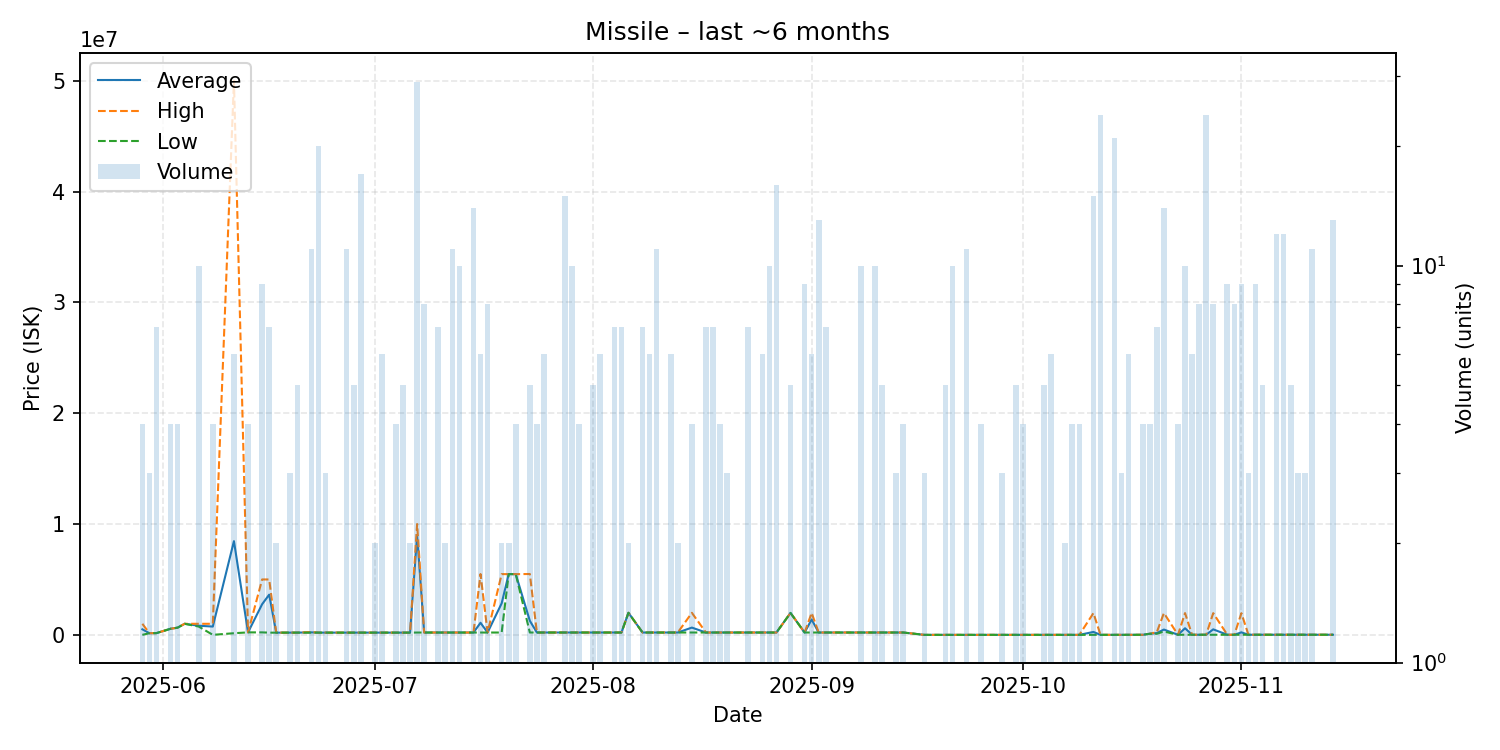

The table this chart was drawn from, first rows:
date, average, highest, lowest, order_count, volume
2025-05-29, 500500, 1000000, 1000, 2, 4
2025-05-30, 150000, 150000, 150000, 1, 3
2025-05-31, 160000, 160000, 160000, 2, 7
2025-06-02, 550000, 550000, 550000, 1, 4
2025-06-03, 650000, 650000, 650000, 1, 4
2025-06-04, 1000000, 1000000, 1000000, 1, 1
2025-06-06, 825700, 1000000, 751000, 4, 10
2025-06-08, 750591, 1000000, 2365, 3, 4
2025-06-11, 8458333, 50000000, 150000, 2, 6
2025-06-13, 225250, 226000, 225000, 2, 4
2025-06-15, 2766667, 5000000, 225000, 3, 9
2025-06-16, 3628600, 5000000, 200100, 3, 7
2025-06-17, 201000, 201000, 201000, 1, 2
2025-06-19, 202600, 202600, 202600, 1, 3
2025-06-20, 202900, 202900, 202900, 1, 5
2025-06-22, 224891, 251400, 202800, 2, 11
2025-06-23, 202820, 202900, 202800, 5, 20
2025-06-24, 202800, 202800, 202800, 1, 3
2025-06-27, 202800, 202800, 202800, 3, 11
2025-06-28, 202800, 202800, 202800, 1, 5
2025-06-29, 202929, 203000, 202900, 3, 17
2025-07-01, 202800, 202800, 202800, 1, 2
2025-07-02, 202800, 202800, 202800, 3, 6
2025-07-04, 202800, 202800, 202800, 1, 4
2025-07-05, 202800, 202800, 202800, 2, 5
2025-07-06, 202800, 202800, 202800, 1, 2
2025-07-07, 8982793, 9998000, 210000, 6, 29
2025-07-08, 211875, 212000, 211000, 2, 8
2025-07-10, 211000, 211000, 211000, 1, 7
2025-07-11, 211000, 211000, 211000, 1, 2
2025-07-12, 211000, 211000, 211000, 3, 11
2025-07-13, 211000, 211000, 211000, 2, 10
2025-07-14, 211000, 211000, 211000, 1, 1
2025-07-15, 211000, 211000, 211000, 2, 14
2025-07-16, 1090833, 5490000, 211000, 2, 6
2025-07-17, 211000, 211000, 211000, 4, 8
2025-07-19, 2847000, 5482000, 212000, 2, 2
2025-07-20, 5481000, 5481000, 5481000, 1, 2
2025-07-21, 5479750, 5480000, 5479000, 2, 4
2025-07-23, 1268500, 5492000, 212600, 4, 5
2025-07-24, 212700, 212700, 212700, 2, 4
2025-07-25, 212900, 212900, 212900, 2, 6
2025-07-26, 213200, 213200, 213200, 1, 1
2025-07-28, 213127, 213200, 213100, 4, 15
2025-07-29, 212750, 213100, 212600, 3, 10
2025-07-30, 212600, 212600, 212600, 2, 4
2025-08-01, 212600, 212600, 212600, 1, 5
2025-08-02, 212600, 212600, 212600, 1, 6
2025-08-04, 212657, 212700, 212600, 3, 7
2025-08-05, 212700, 212700, 212700, 3, 7
2025-08-06, 1991000, 1991000, 1991000, 1, 2
2025-08-08, 212700, 212700, 212700, 1, 7
2025-08-09, 212600, 212600, 212600, 2, 6
2025-08-10, 212600, 212600, 212600, 1, 11
2025-08-12, 212600, 212600, 212600, 3, 6
2025-08-13, 212600, 212600, 212600, 2, 2
2025-08-15, 656700, 1989000, 212600, 2, 4
2025-08-17, 212600, 212600, 212600, 2, 7
2025-08-18, 212600, 212600, 212600, 2, 7
2025-08-19, 212600, 212600, 212600, 2, 4
... 61 more rows
